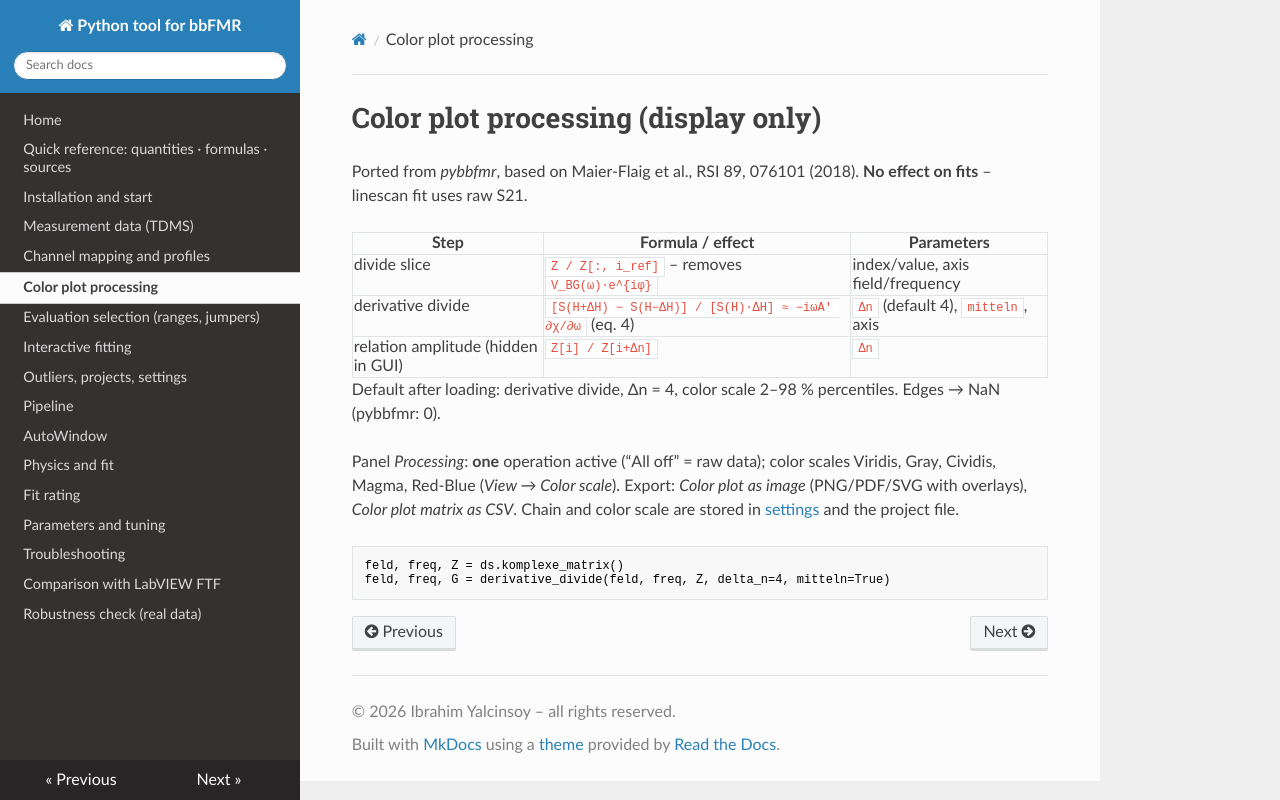

repository: ibrahimyalcinsoy/PolderFit · page: verarbeitung/index.html · generator: mkdocs

# Color plot processing (display only)

Ported from *pybbfmr*, based on Maier-Flaig et al., RSI 89, 076101 (2018). **No effect on fits** – linescan fit uses raw S21.

| Step | Formula / effect | Parameters |
|---|---|---|
| divide slice | `Z / Z[:, i_ref]` – removes `V_BG(ω)·e^{iφ}` | index/value, axis field/frequency |
| derivative divide | `[S(H+ΔH) − S(H−ΔH)] / [S(H)·ΔH] ≈ −iωA′ ∂χ/∂ω` (eq. 4) | `Δn` (default 4), `mitteln`, axis |
| relation amplitude (hidden in GUI) | `Z[i] / Z[i+Δn]` | `Δn` |

Default after loading: derivative divide, Δn = 4, color scale 2–98 % percentiles. Edges → NaN (pybbfmr: 0).

Panel *Processing*: **one** operation active (“All off” = raw data); color scales Viridis, Gray, Cividis, Magma, Red-Blue (*View → Color scale*). Export: *Color plot as image* (PNG/PDF/SVG with overlays), *Color plot matrix as CSV*. Chain and color scale are stored in [settings](ausreisser.md) and the project file.

```python
feld, freq, Z = ds.komplexe_matrix()
feld, freq, G = derivative_divide(feld, freq, Z, delta_n=4, mitteln=True)
```
